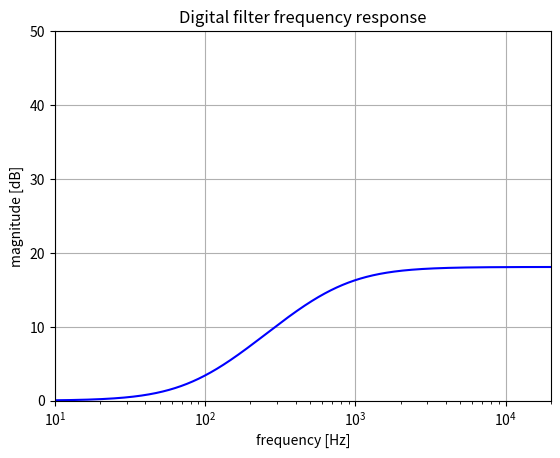

This chart was generated by the following Python code:
from scipy import signal
import numpy as np
import matplotlib.pyplot as plt
from enum import Enum

# Set the sample rate
sample_rate = 44100  # in Hz

# Change the drive value to see the difference in the frequency response
# Keep it between 0 and 1
drive = 0.

def generate_s_domain_coefficients(drive):
  r1 = 4700.
  c1 = 4.7e-8
  r2 = drive * 1000000 + 33000

  a1 = r1 * c1
  b1 = r2 * c1 + a1

  return ([0., b1, 1.], [0., a1, 1.])

# Get generated s-domain coefficients
num, den = generate_s_domain_coefficients(drive)
print('s-domain coefficients', (num, den))

# Apply the bilinear transform
b, a = signal.bilinear(num, den, fs=sample_rate)
print('z-domain coefficients', (list(b), list(a)))

# Get the frequency response
w,h = signal.freqz(b, a, 2**20)
w = w * sample_rate / (2 *np.pi)

# Plot the frequency response
fig1 = plt.figure(1)
plt.title('Digital filter frequency response')
plt.semilogx(w, 20 * np.log10(abs(h)), 'b')
plt.ylabel('magnitude [dB]')
plt.xlabel('frequency [Hz]')
plt.grid()
plt.axis('tight')
plt.xlim([10, 20000])
plt.ylim([0, 50])
plt.show()